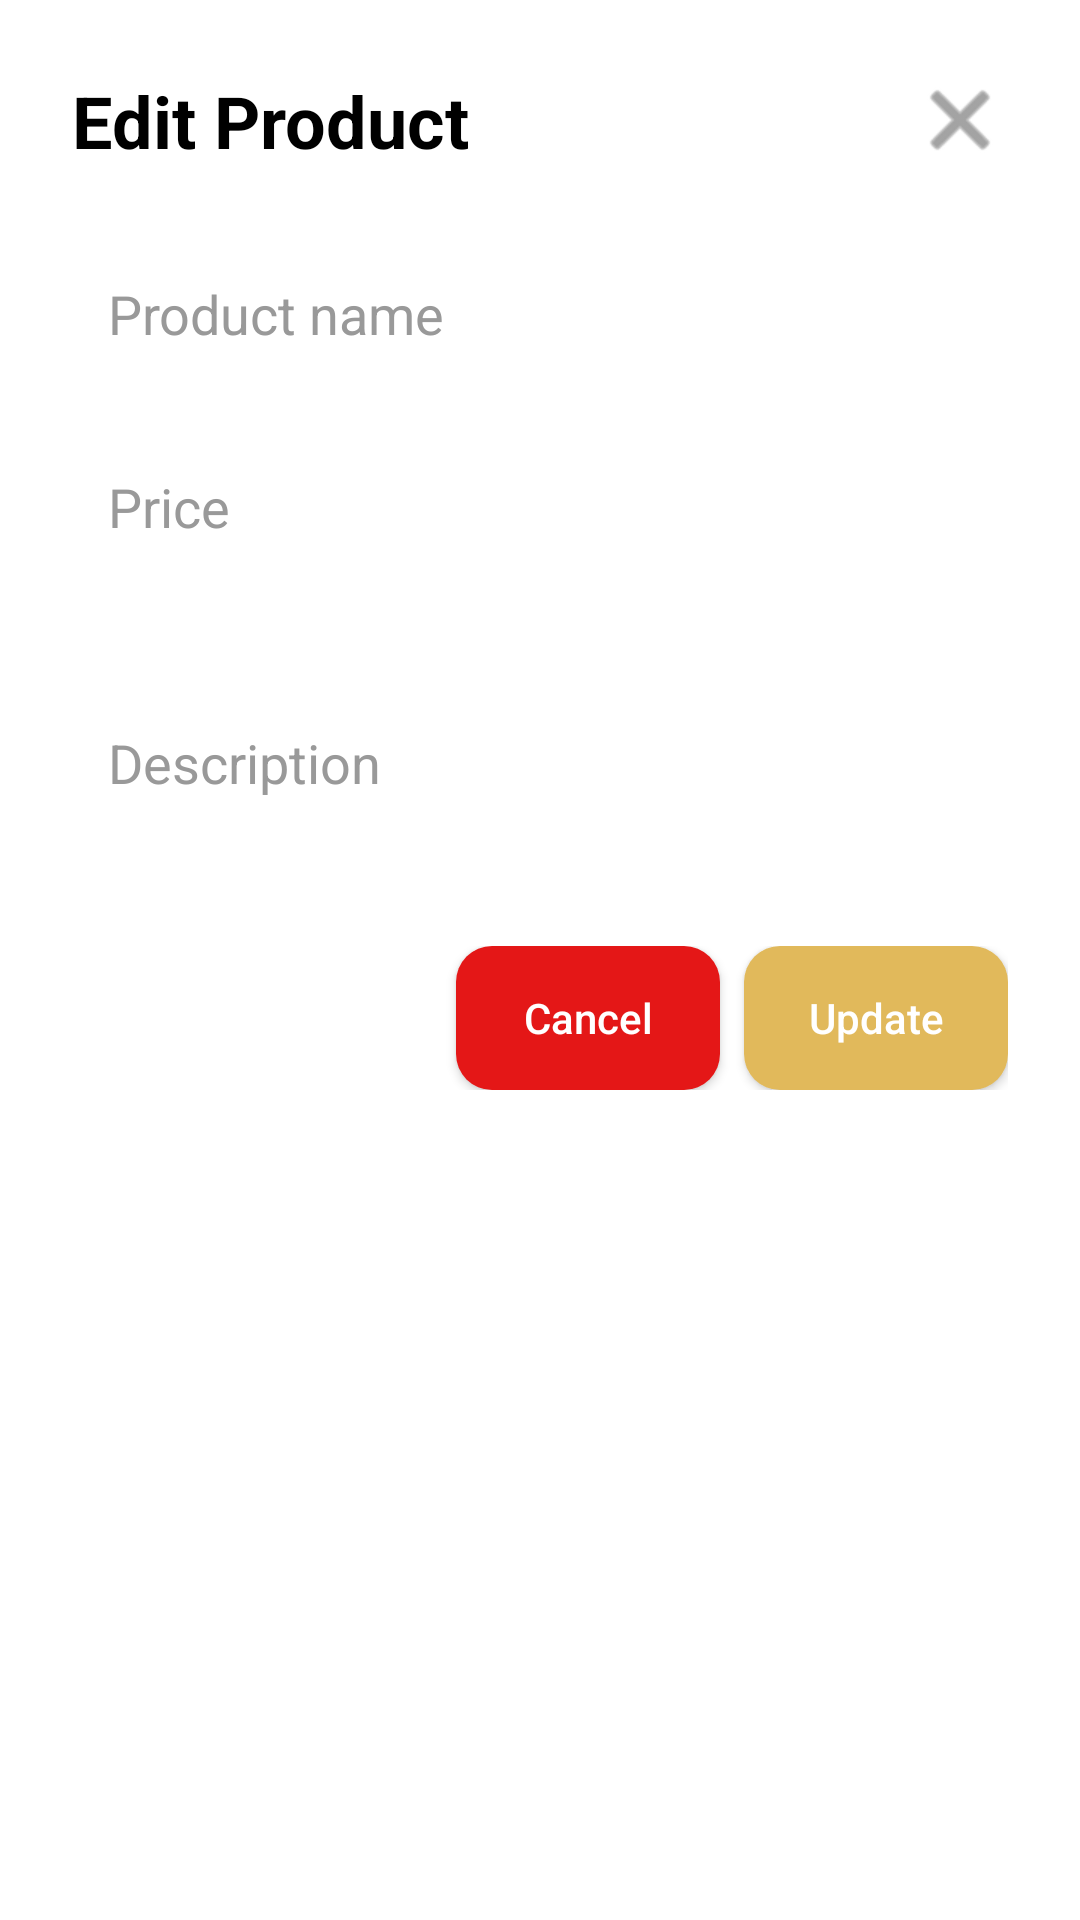

Write the Android layout XML for this screen, with the resource values it uses.
<!-- AndroidManifest.xml: application theme Theme.WorkAdministration -->
<!-- res/layout/form_producto_editar.xml -->
<?xml version="1.0" encoding="utf-8"?>
<androidx.core.widget.NestedScrollView
    xmlns:android="http://schemas.android.com/apk/res/android"
    xmlns:app="http://schemas.android.com/apk/res-auto"
    android:layout_width="match_parent"
    android:layout_height="match_parent"
    android:fillViewport="true"
    android:background="#FFFFFF"
    android:padding="24dp">

    <LinearLayout
        android:layout_width="match_parent"
        android:layout_height="wrap_content"
        android:orientation="vertical">

        
        <RelativeLayout
            android:layout_width="match_parent"
            android:layout_height="wrap_content"
            android:layout_marginBottom="24dp">

            <TextView
                android:id="@+id/tituloFormulario"
                android:layout_width="wrap_content"
                android:layout_height="wrap_content"
                android:text="Edit Product"
                android:textSize="24sp"
                android:textStyle="bold"
                android:textColor="#000000"
                android:layout_centerVertical="true"
                android:layout_alignParentStart="true" />

            <ImageButton
                android:id="@+id/btnClose"
                android:layout_width="32dp"
                android:layout_height="32dp"
                android:background="?attr/selectableItemBackgroundBorderless"
                android:layout_alignParentEnd="true"
                android:layout_centerVertical="true"
                android:src="@android:drawable/ic_menu_close_clear_cancel"
                android:contentDescription="Close"
                app:tint="#666666" />
        </RelativeLayout>

        
        <EditText
            android:id="@+id/etNombreProducto"
            android:layout_width="match_parent"
            android:layout_height="wrap_content"
            android:hint="Product name"
            android:background="@drawable/input_background"
            android:padding="12dp"
            android:textColor="#000000"
            android:textColorHint="#999999"
            android:layout_marginBottom="16dp"/>

        
        <EditText
            android:id="@+id/etPrecioProducto"
            android:layout_width="match_parent"
            android:layout_height="wrap_content"
            android:hint="Price"
            android:inputType="numberDecimal"
            android:background="@drawable/input_background"
            android:padding="12dp"
            android:textColor="#000000"
            android:textColorHint="#999999"
            android:layout_marginBottom="16dp"/>

        
        <EditText
            android:id="@+id/etDescripcionProducto"
            android:layout_width="match_parent"
            android:layout_height="wrap_content"
            android:hint="Description"
            android:background="@drawable/input_background"
            android:padding="12dp"
            android:inputType="textMultiLine"
            android:minLines="3"
            android:textColor="#000000"
            android:textColorHint="#999999"
            android:layout_marginBottom="16dp"/>

        
        <LinearLayout
            android:layout_width="match_parent"
            android:layout_height="wrap_content"
            android:orientation="horizontal"
            android:gravity="end">

            <Button
                android:id="@+id/btnCancelar"
                android:layout_width="wrap_content"
                android:layout_height="wrap_content"
                android:text="Cancel"
                android:background="@drawable/rounded_button_red"
                android:textColor="#FFFFFF"
                android:textAllCaps="false"
                android:layout_marginEnd="8dp"/>

            <Button
                android:id="@+id/btnGuardar"
                android:layout_width="wrap_content"
                android:layout_height="wrap_content"
                android:text="Update"
                android:background="@drawable/rounded_button_yellow"
                android:textColor="#FFFFFF"
                android:textAllCaps="false"/>
        </LinearLayout>

    </LinearLayout>
</androidx.core.widget.NestedScrollView>
<!-- resources referenced by this layout -->
<resources>
  <!-- drawable input_background (drawable) -->
  <?xml version="1.0" encoding="utf-8"?>
  <selector xmlns:android="http://schemas.android.com/apk/res/android">
      <shape xmlns:android="http://schemas.android.com/apk/res/android"
          android:shape="rectangle">
          <solid android:color="#F0F0F0"/>
          <corners android:radius="12dp"/>
      </shape>
  </selector>
  <!-- drawable rounded_button_red (drawable) -->
  <shape xmlns:android="http://schemas.android.com/apk/res/android"
      android:shape="rectangle">
      <solid android:color="#E41717"/> 
      <corners android:radius="12dp"/>
  </shape>
  <!-- drawable rounded_button_yellow (drawable) -->
  <shape xmlns:android="http://schemas.android.com/apk/res/android"
      android:shape="rectangle">
      <solid android:color="#E1B95B"/> 
      <corners android:radius="12dp"/>
  </shape>
  <style name="Theme.WorkAdministration" parent="Theme.AppCompat.Light.NoActionBar">
          
      </style>
</resources>
